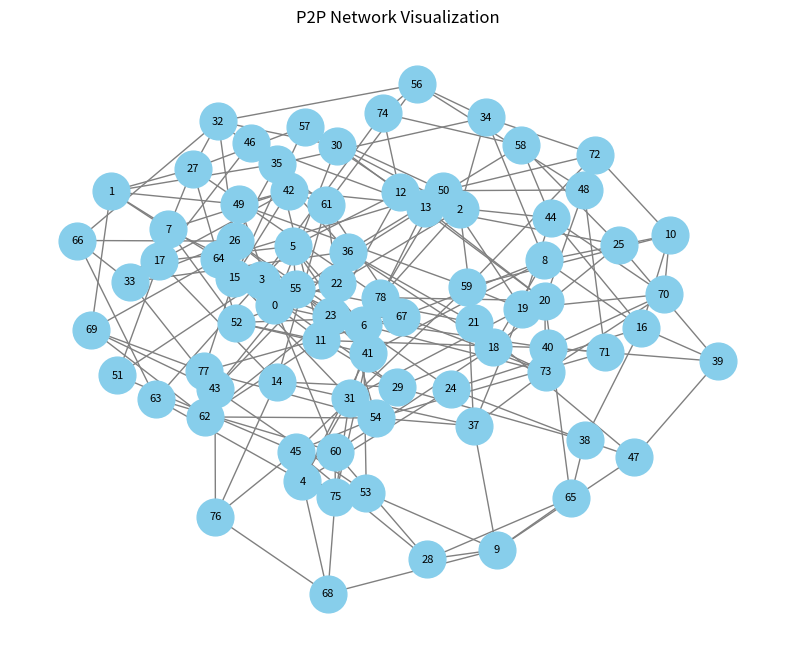

Write the Python code that produced this figure.
import random
import networkx as nx
import matplotlib.pyplot as plt
from collections import deque

class Network:
    def __init__(self):
        self.num_peers = 0
        self.graph = {} # Adjacency list representation: {peer_id: set_of_connected_peers}

    def generate_network(self):
        while True:
            self.num_peers = random.randint(50, 100)
            self.graph = {i: set() for i in range(self.num_peers)}
            
            # Attempt to build connections satisfying degree constraints
            # This is a simplified approach, a more robust method would involve
            # iterative edge additions with checks.
            for i in range(self.num_peers):
                while len(self.graph[i]) < 3: # Ensure minimum degree
                    peer_to_connect = random.randint(0, self.num_peers - 1)
                    if peer_to_connect != i and \
                       len(self.graph[peer_to_connect]) < 6 and \
                       peer_to_connect not in self.graph[i]:
                        self.add_connection(i, peer_to_connect)
            
            # Now, attempt to add more connections to reach max degree
            for i in range(self.num_peers):
                while len(self.graph[i]) < random.randint(3, 6): # Try to reach a random degree within range
                    peer_to_connect = random.randint(0, self.num_peers - 1)
                    if peer_to_connect != i and \
                       len(self.graph[peer_to_connect]) < 6 and \
                       peer_to_connect not in self.graph[i]:
                        self.add_connection(i, peer_to_connect)

            if self.validate_network():
                print(f"Successfully generated a valid network with {self.num_peers} peers.")
                break
            else:
                print("Generated network is invalid. Regenerating...")

    def add_connection(self, peer1, peer2):
        self.graph[peer1].add(peer2)
        self.graph[peer2].add(peer1)

    def validate_network(self):
        # 1. Check Peer Degree
        for peer_id, connections in self.graph.items():
            degree = len(connections)
            if not (3 <= degree <= 6):
                print(f"Degree violation for peer {peer_id}: {degree}")
                return False

        # 2. Check Network Connectivity (using BFS)
        if not self.num_peers: # Handle empty graph case
            return True

        start_node = 0
        visited = set()
        queue = deque([start_node])
        visited.add(start_node)

        while queue:
            current_node = queue.popleft()
            for neighbor in self.graph[current_node]:
                if neighbor not in visited:
                    visited.add(neighbor)
                    queue.append(neighbor)
        
        if len(visited) != self.num_peers:
            print("Network is not connected.")
            return False

        return True

    def visualize_network(self, filename="network.png"):
        G = nx.Graph()
        for peer_id, connections in self.graph.items():
            G.add_node(peer_id)
            for connected_peer in connections:
                G.add_edge(peer_id, connected_peer)

        plt.figure(figsize=(10, 8))
        nx.draw_networkx(G, with_labels=True, node_color='skyblue', node_size=700, edge_color='gray', font_size=8)
        plt.title("P2P Network Visualization")
        plt.axis('off') # Turn off the axis
        plt.savefig(filename)
        print(f"Network visualization saved as {filename}")

if __name__ == "__main__":
    print("Script execution started.") # Added for initial confirmation
    p2p_net = Network()
    try:
        print("Attempting to generate network...")
        p2p_net.generate_network()
        
        print("Network generation complete. Attempting to visualize...")
        p2p_net.visualize_network()
        print("Script finished successfully.") # Added for final confirmation
    except Exception as e:
        # This will catch any unexpected errors during the process
        print(f"An unexpected error occurred during execution: {e}")
        import traceback
        traceback.print_exc() # This will print the full error stack trace
